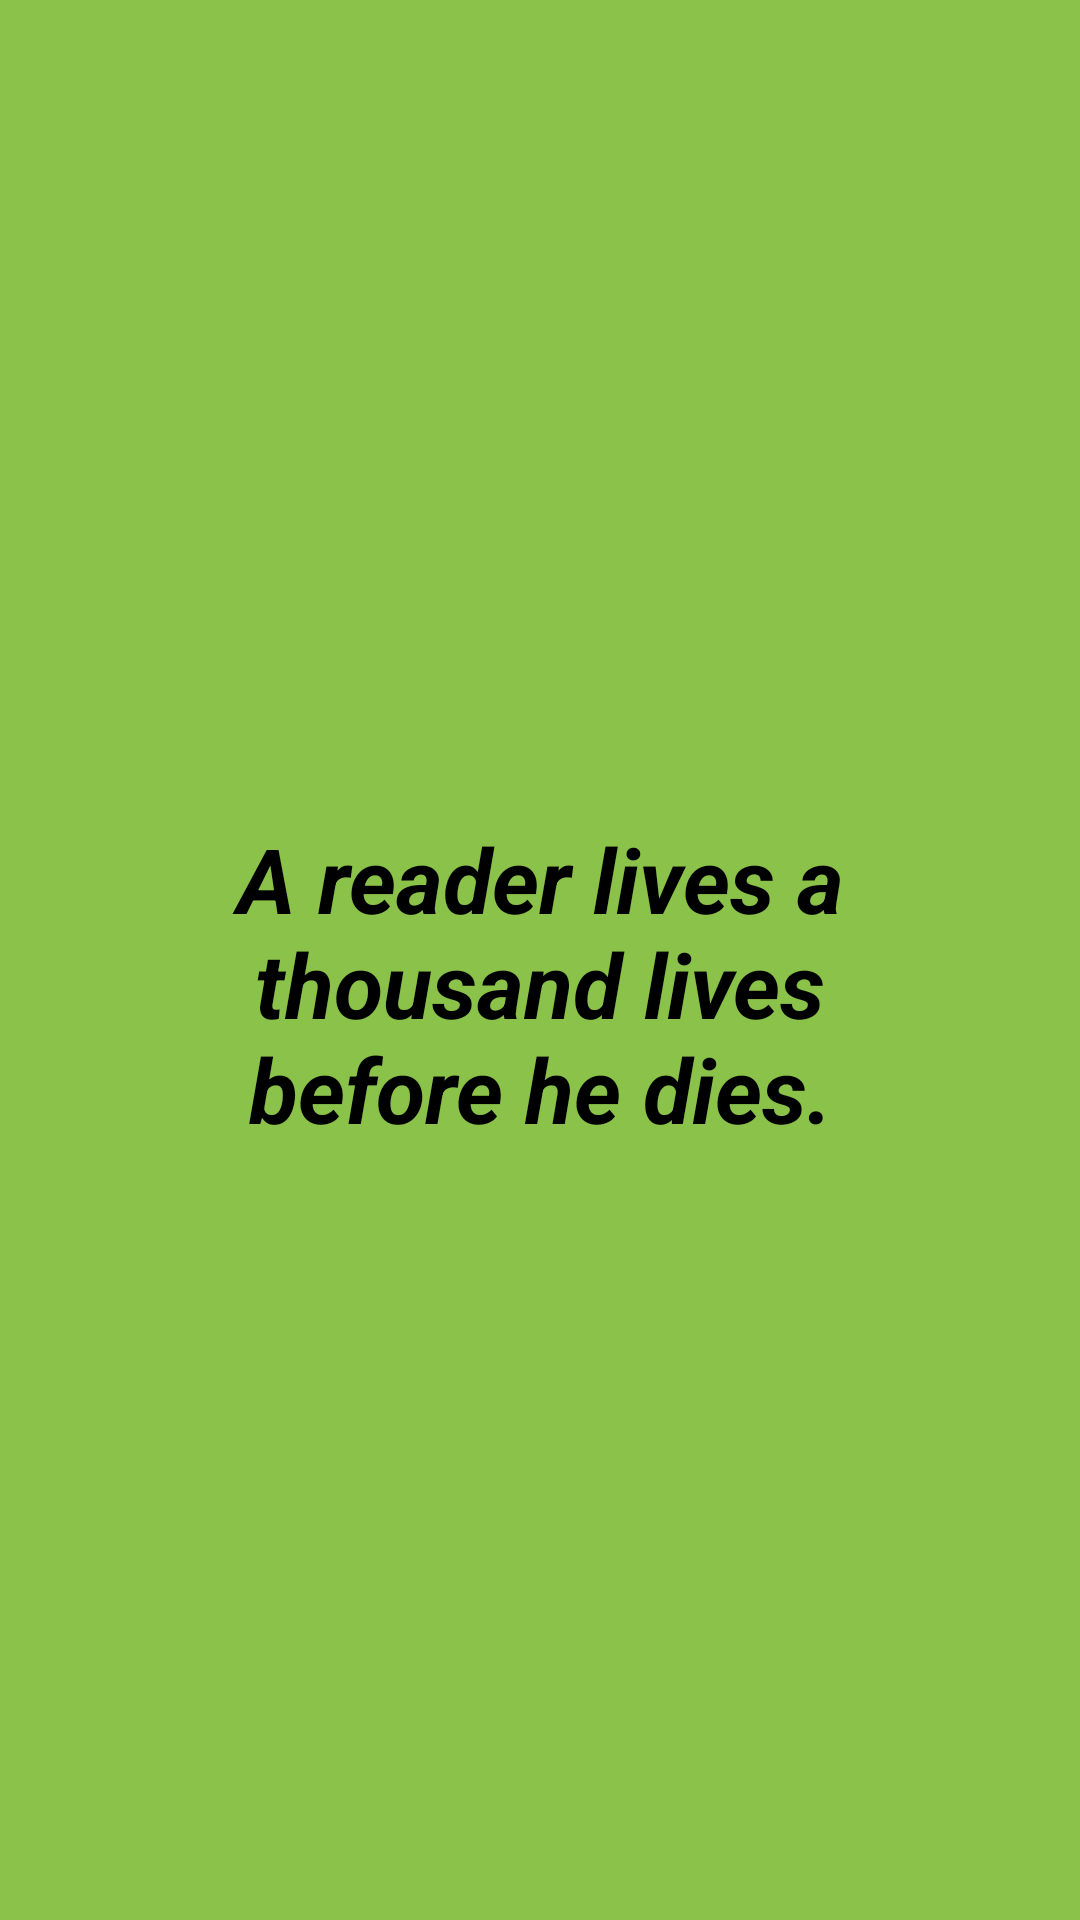

Layout XML and referenced resources for this Android screen:
<!-- AndroidManifest.xml: application theme Theme.BookListApp -->
<!-- res/layout/activity_splash_screen.xml -->
<?xml version="1.0" encoding="utf-8"?>
<androidx.constraintlayout.widget.ConstraintLayout xmlns:android="http://schemas.android.com/apk/res/android"
    xmlns:app="http://schemas.android.com/apk/res-auto"
    xmlns:tools="http://schemas.android.com/tools"
    android:layout_width="match_parent"
    android:layout_height="match_parent"
    android:background="#8BC34A"
    tools:context=".splashScreen">

    <TextView
        android:id="@+id/textView2"
        android:layout_width="282dp"
        android:layout_height="212dp"

        android:gravity="center"
        android:text="@string/splash_quote"
        android:textColor="@color/black"
        android:textSize="30sp"
        android:textStyle="bold|italic"
        app:layout_constraintBottom_toBottomOf="parent"
        app:layout_constraintEnd_toEndOf="parent"
        app:layout_constraintStart_toStartOf="parent"
        app:layout_constraintTop_toTopOf="parent"
        app:layout_constraintVertical_bias="0.519"
        tools:ignore="HardcodedText" />

</androidx.constraintlayout.widget.ConstraintLayout>
<!-- resources referenced by this layout -->
<resources>
  <string name="splash_quote">A reader lives a thousand lives before he dies.</string>
  <style name="Theme.BookListApp" parent="Base.Theme.BookListApp" />
  <style name="Base.Theme.BookListApp" parent="Theme.Material3.DayNight.NoActionBar">
          
          
      </style>
  <!-- not gathered from this repository: default colours our renderer supplied (Android Studio template values) -->
  <color name="black">#FF000000</color>
</resources>
